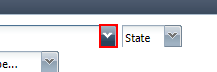
Task: CSX Schedule Scraping
Workflow: Main

Step 1: click on the image

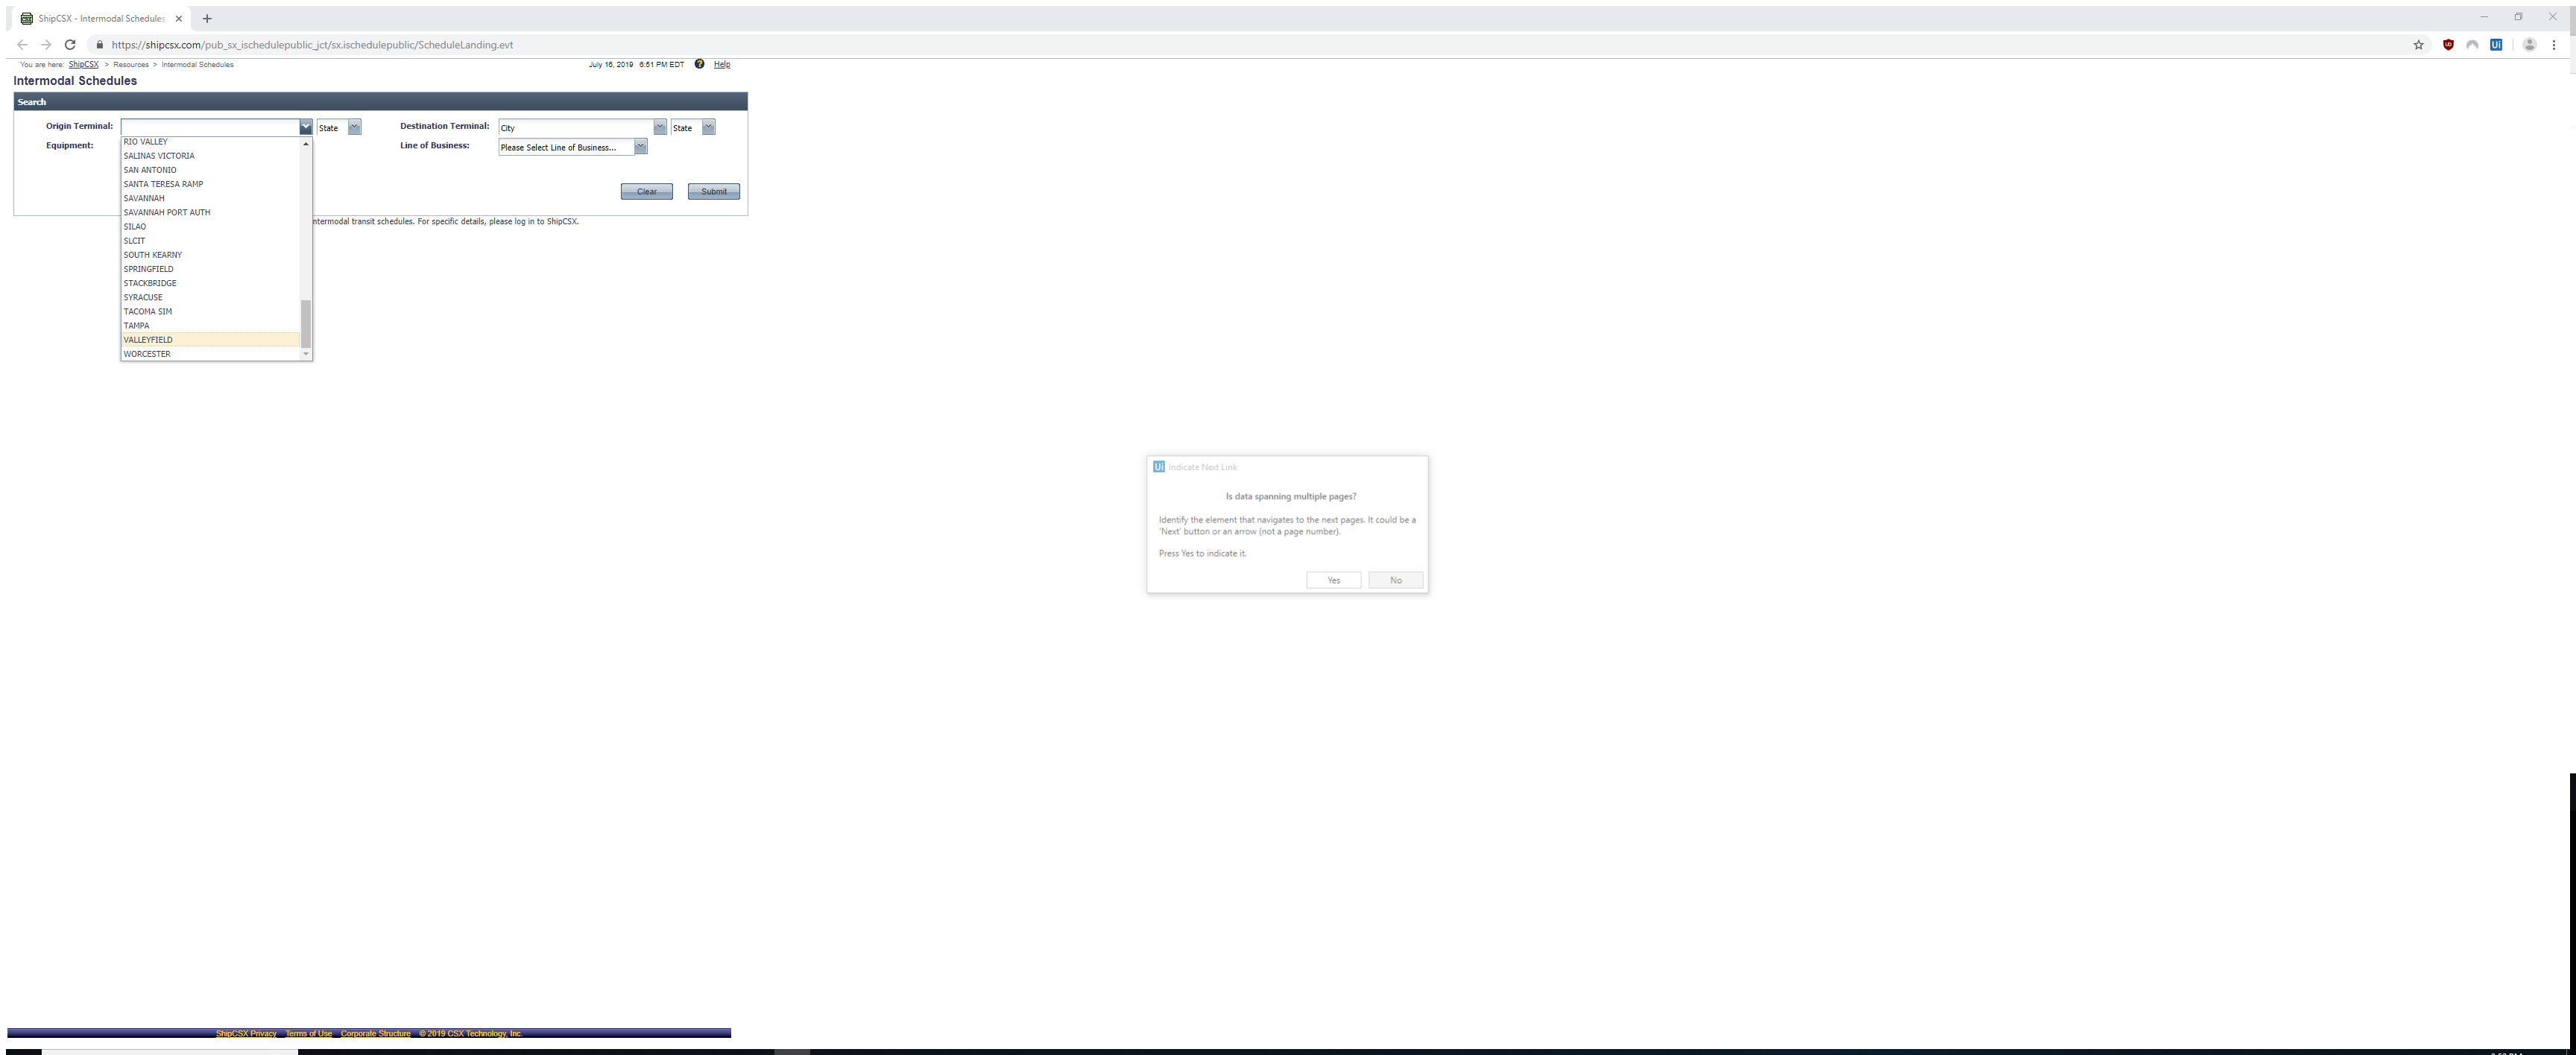
Step 2: Attach Browser 'ShipCSX I Page' in window 'ShipCSX - Intermodal Schedules Suite' (chrome.exe)

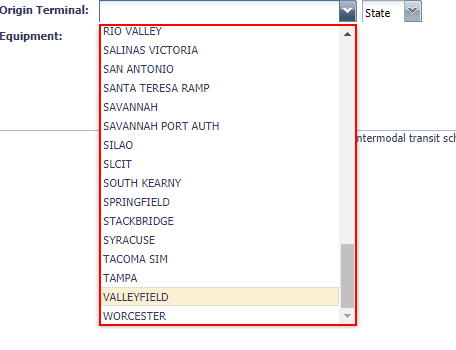
Step 3: get-text from the element (repeated 2 times)

Step 5: click on the image (same screen as step 1)

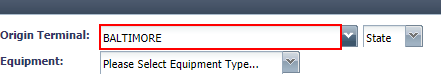
Step 6: type "[row.Item(0).ToString+ "[k(enter)]"]" into the text box

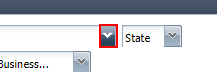
Step 7: click on the image

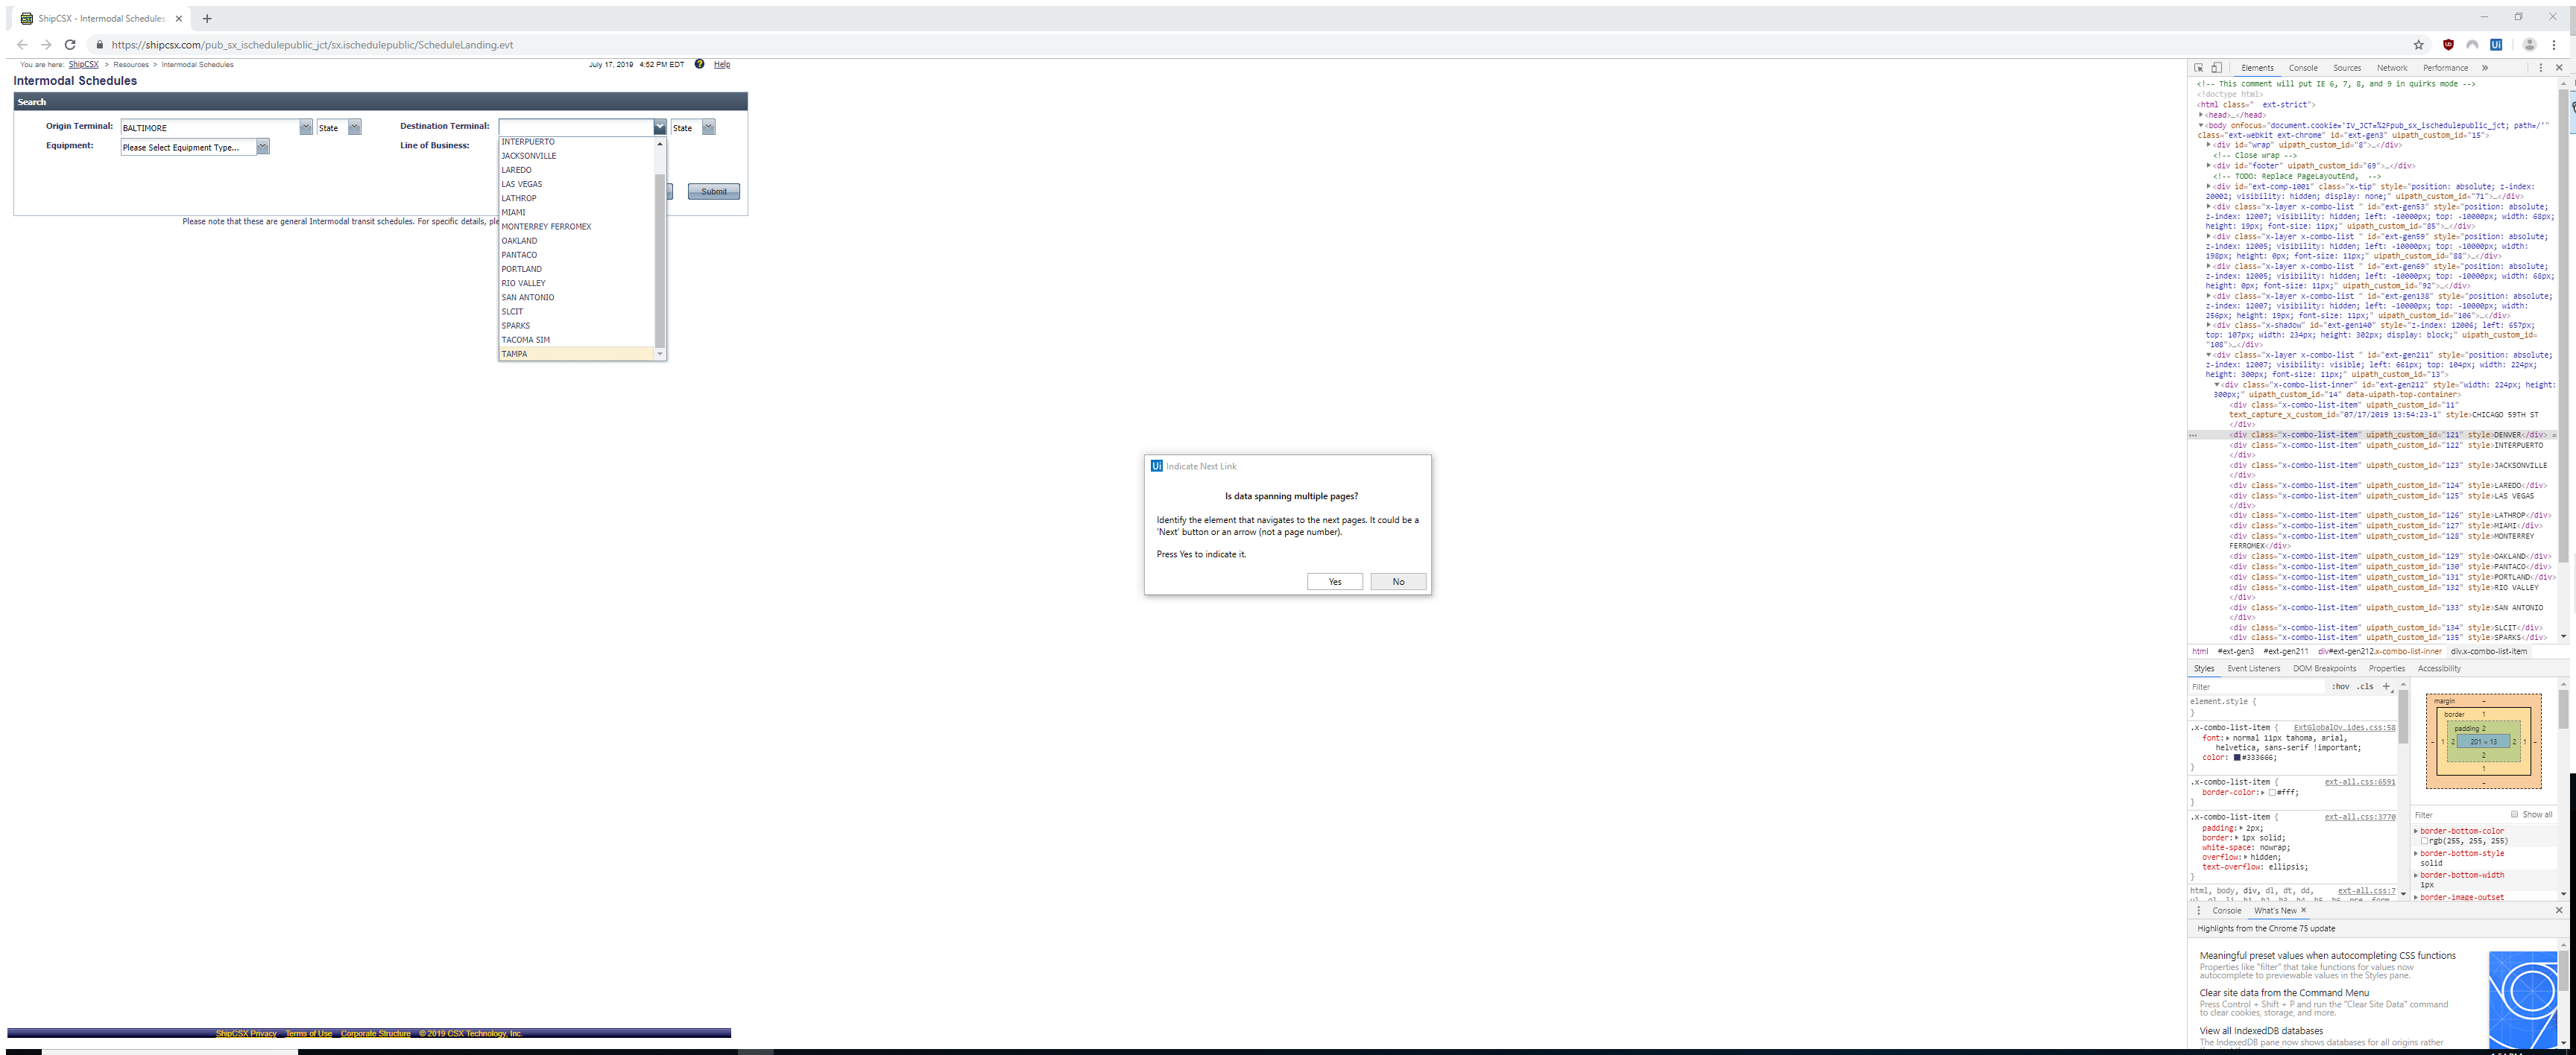
Step 8: Attach Browser 'ShipCSX I Page' in window 'ShipCSX - Intermodal Schedules Suite' (chrome.exe)

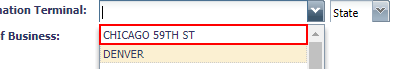
Step 9: get-text from the element

Step 10: click on the image (same screen as step 7)

Step 11: type "[originCity+ "[k(enter)]"]" into the text box (same screen as step 6)

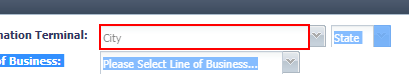
Step 12: type "[row.Item(0).ToString+ "[k(enter)]"]" into the text box

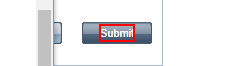
Step 13: click on the button

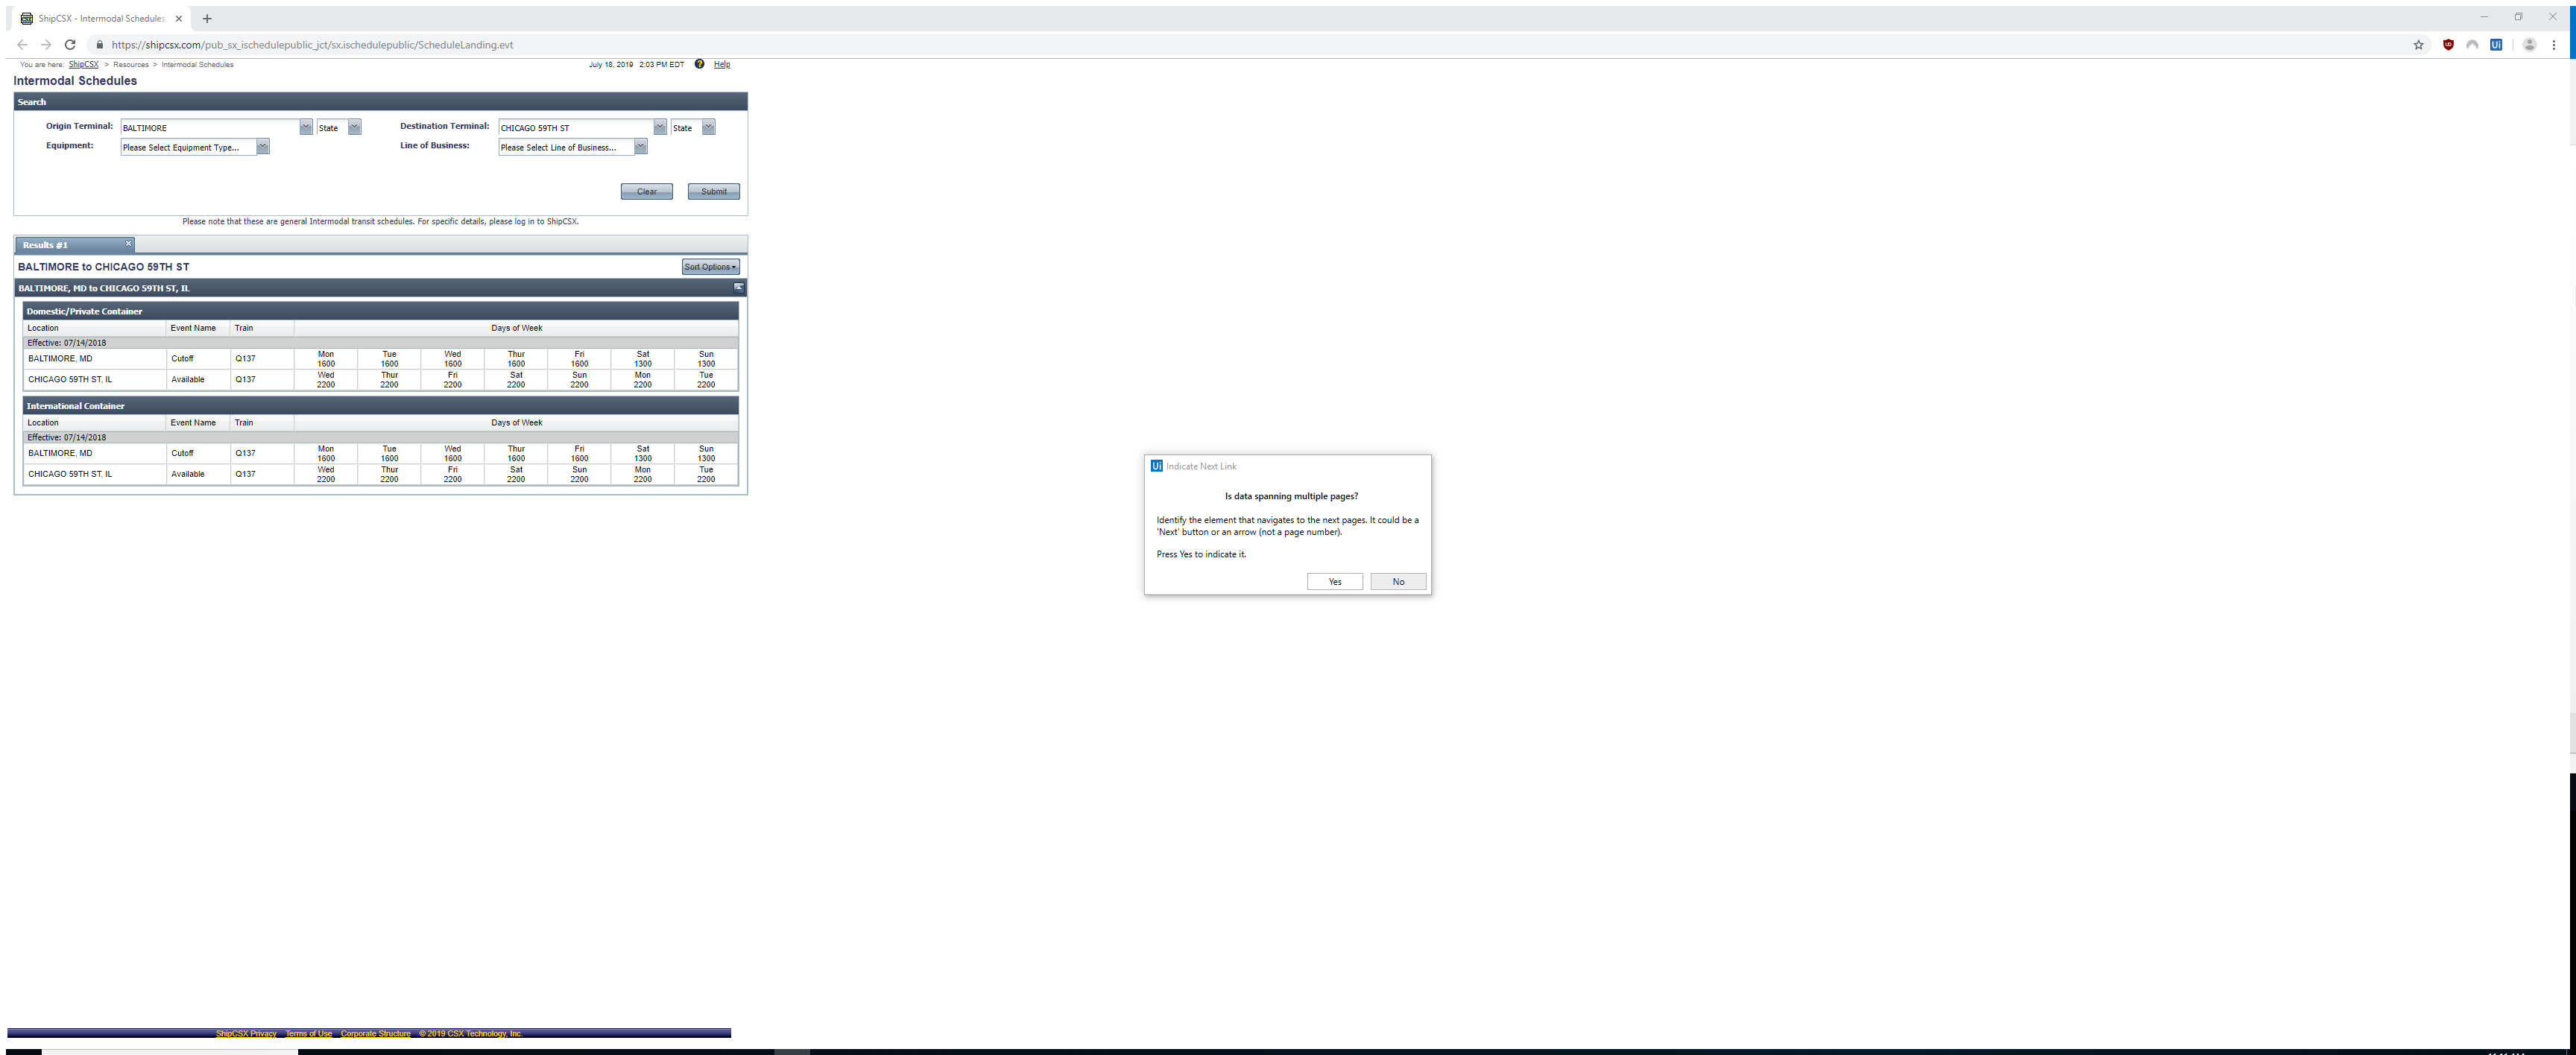
Step 14: Attach Browser 'ShipCSX I Page' in window 'ShipCSX - Intermodal Schedules Suite' (chrome.exe)

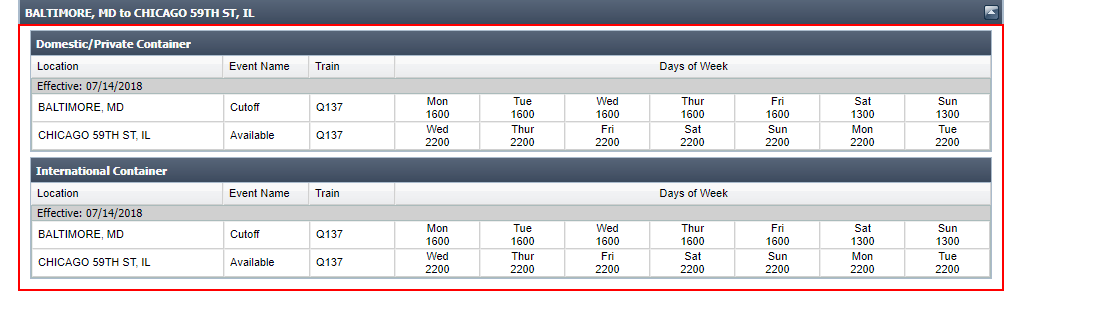
Step 15: get-text from the element

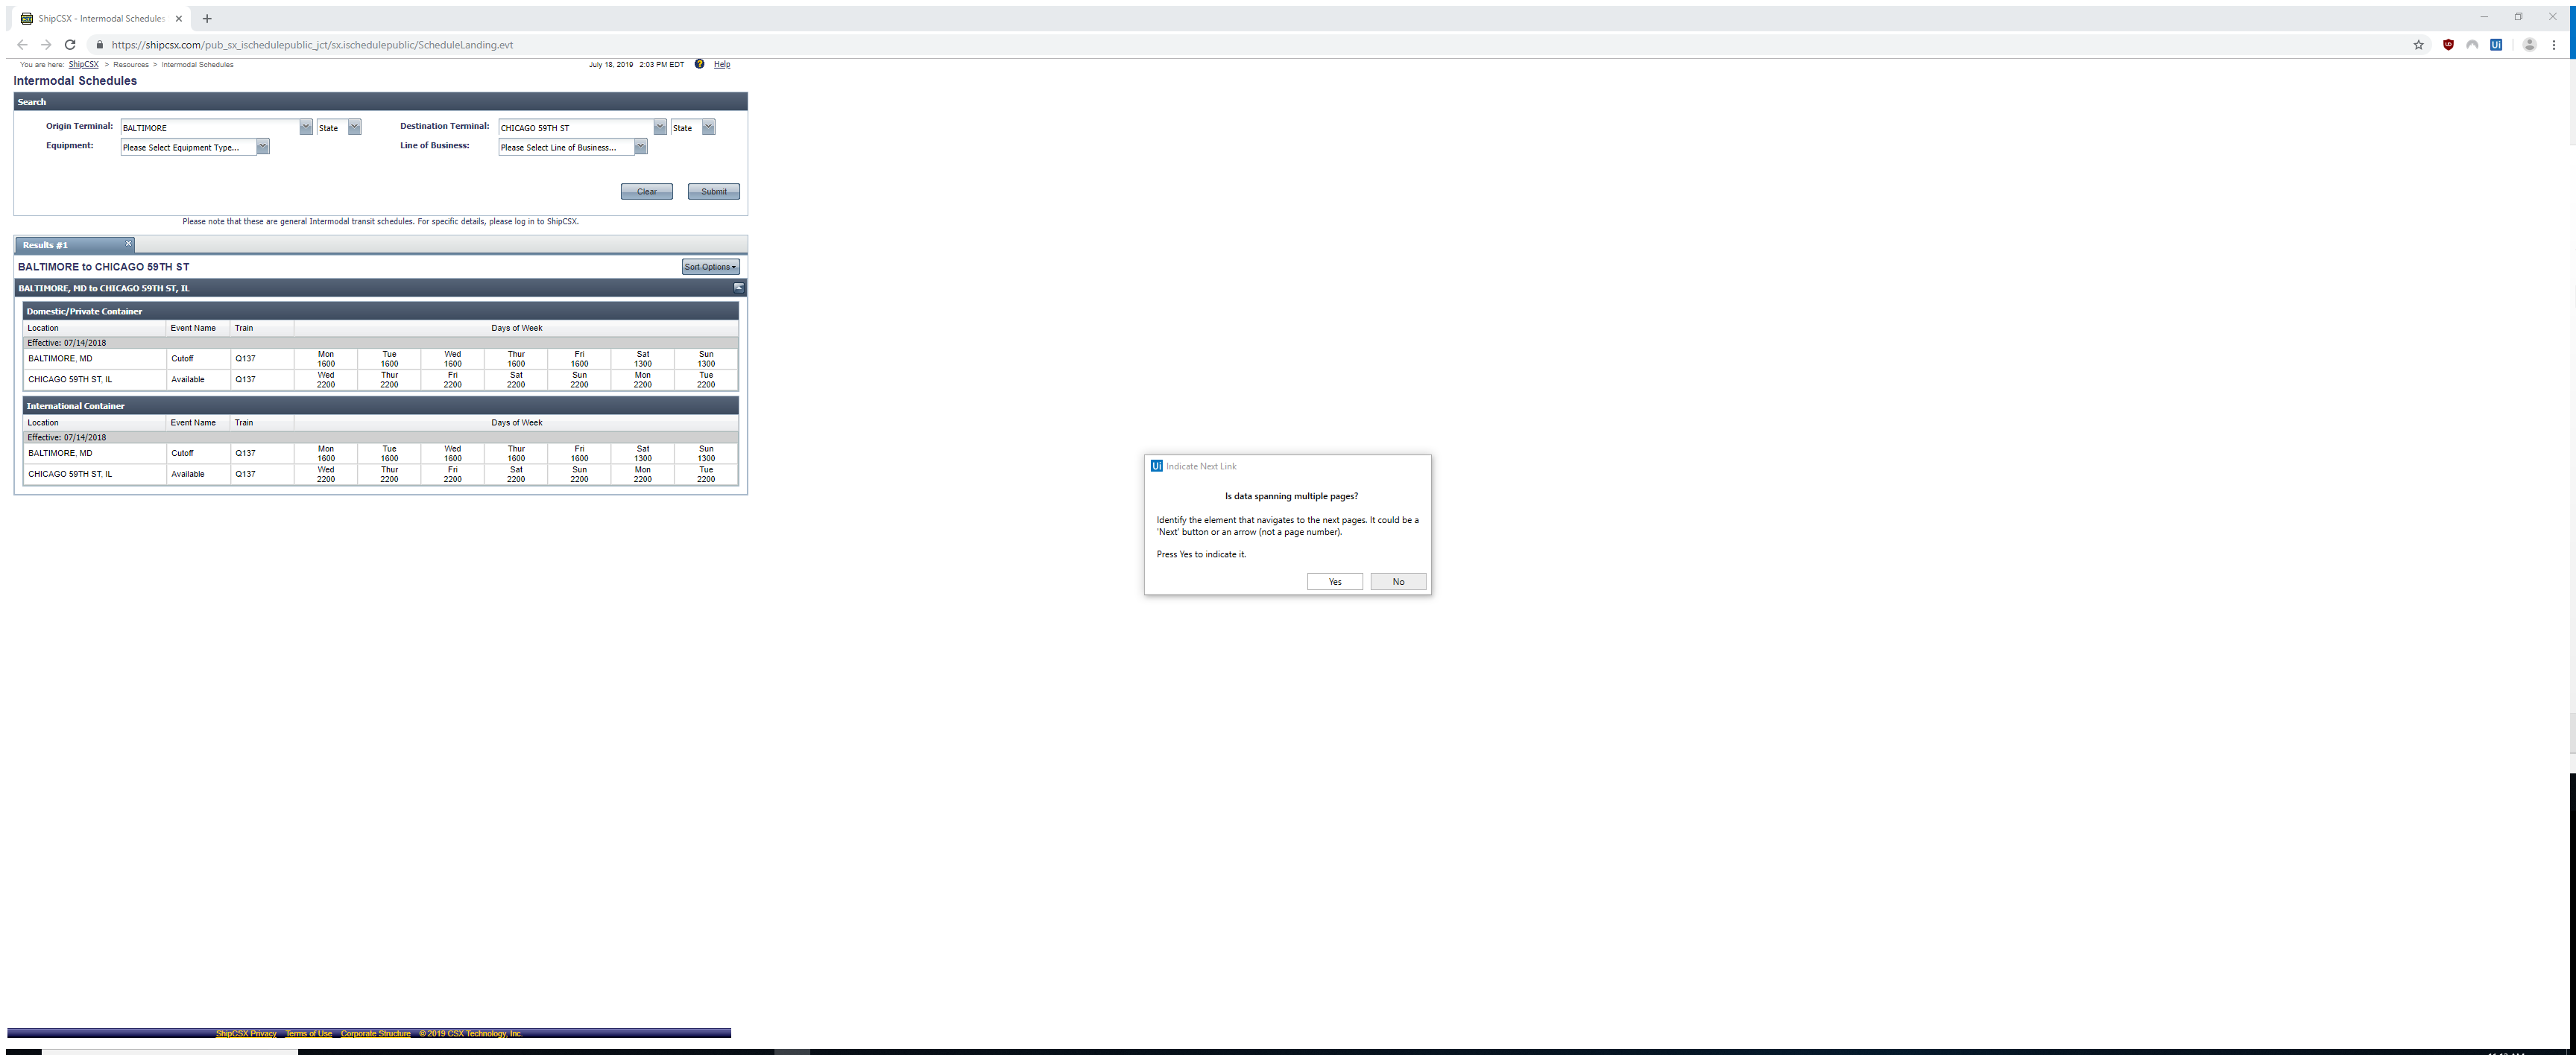
Step 16: Attach Browser 'ShipCSX I Page' in window 'ShipCSX - Intermodal Schedules Suite' (chrome.exe)

Step 17: get-text from the element (same screen as step 15)

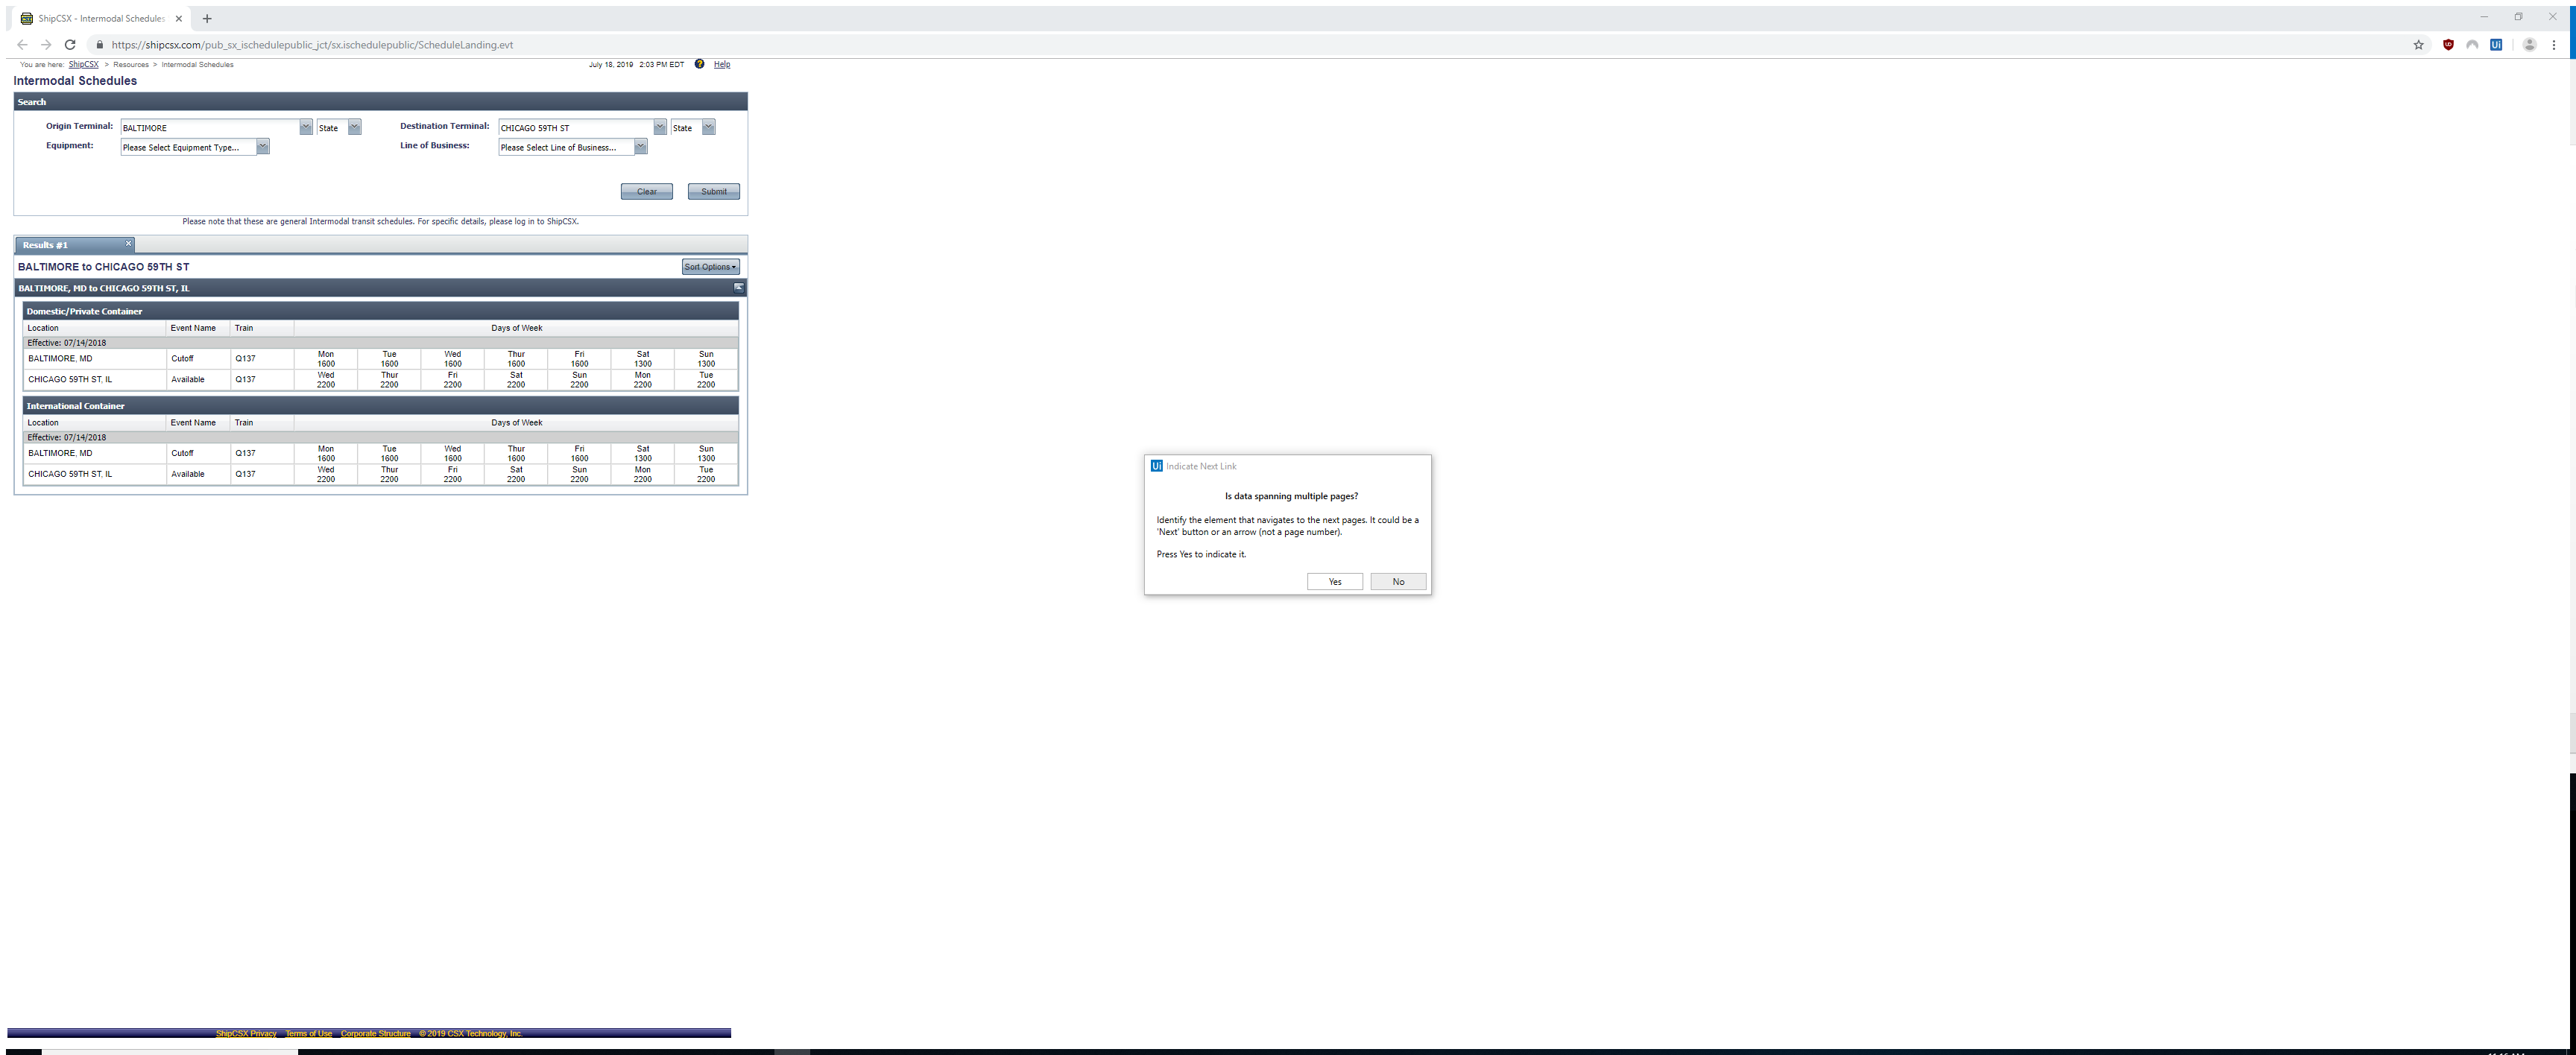
Step 18: Attach Browser 'ShipCSX I Page' in window 'ShipCSX - Intermodal Schedules Suite' (chrome.exe)

Step 19: get-text from the element (same screen as step 15)

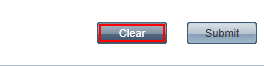
Step 20: click on the table cell